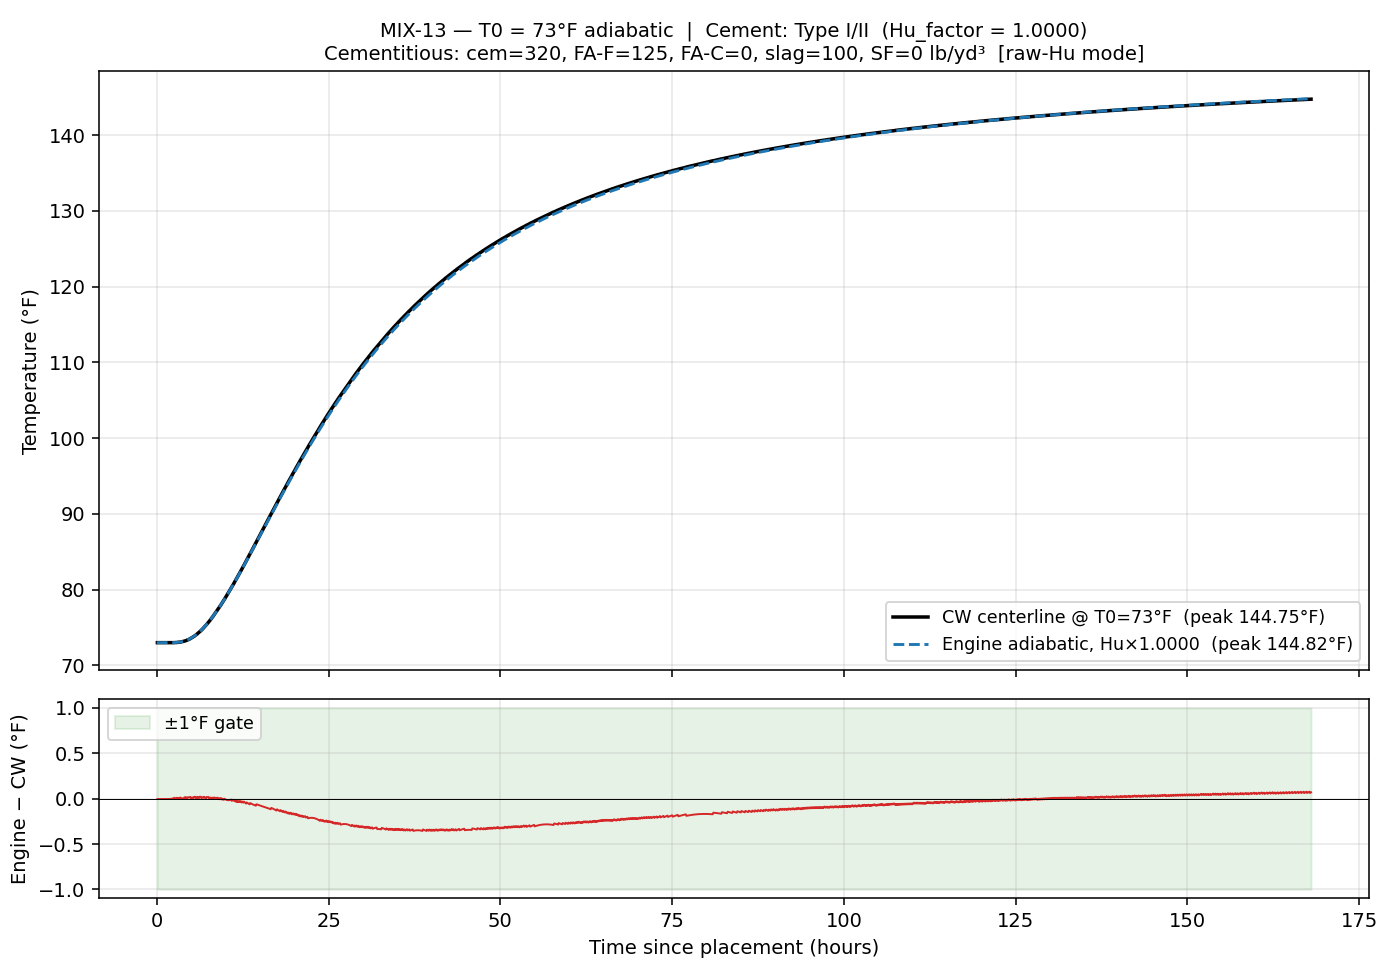

The file beside this chart, header and first rows:
time_hrs, T_engine_F, T_cw_F, delta_F
0.0833, 73, 73, -0.00400
0.1667, 73, 73, -0.00400
0.2500, 73, 73, -0.00400
0.3333, 73, 73, -0.00400
0.4167, 73, 73, -0.00400
0.5000, 73, 73, -0.00400
0.5833, 73, 73, -0.00400
0.6667, 73, 73, -0.00400
0.7500, 73, 73, -0.00400
0.8333, 73, 73, -0.00400
0.9167, 73, 73, -0.00400
1, 73, 73, -0.00400
1.083, 73, 73, -0.00400
1.167, 73, 73, -0.00400
1.25, 73, 73, -0.00399
1.333, 73, 73, -0.00398
1.417, 73, 73, -0.00396
1.5, 73, 73, -0.00392
1.583, 73, 73, -0.00386
1.667, 73, 73, -0.00375
1.75, 73, 73, -0.00357
1.833, 73, 73, -0.00331
1.917, 73, 73, -0.00293
2, 73, 73, -0.00240
2.083, 73, 73, -0.00168
2.167, 73, 73, -0.00071
2.25, 73, 73, 0.00055
2.333, 73.01, 73, 0.00216
2.417, 73.01, 73, 0.00417
2.5, 73.01, 73, 0.00666
2.583, 73.01, 73, 0.00969
2.667, 73.02, 73.02, -0.00468
2.75, 73.02, 73.02, -0.00037
2.833, 73.03, 73.02, 0.00469
2.917, 73.03, 73.02, 0.01057
3, 73.04, 73.04, -0.00067
3.083, 73.05, 73.04, 0.00705
3.167, 73.06, 73.06, -0.00220
3.25, 73.07, 73.06, 0.00763
3.333, 73.08, 73.08, 0.00062
3.417, 73.09, 73.08, 0.01284
3.5, 73.1, 73.09, 0.00832
3.583, 73.12, 73.11, 0.00514
3.667, 73.13, 73.13, 0.00335
3.75, 73.15, 73.15, 0.00298
3.833, 73.17, 73.17, 0.00408
3.917, 73.19, 73.18, 0.00673
4, 73.21, 73.2, 0.01092
4.083, 73.24, 73.22, 0.01670
4.167, 73.26, 73.26, 0.00615
4.25, 73.29, 73.27, 0.01522
4.333, 73.32, 73.31, 0.00798
4.417, 73.35, 73.35, 0.00248
4.5, 73.38, 73.36, 0.01667
4.583, 73.41, 73.4, 0.01460
4.667, 73.45, 73.44, 0.01434
4.75, 73.49, 73.47, 0.01581
4.833, 73.53, 73.51, 0.01905
4.917, 73.57, 73.56, 0.00613
5, 73.61, 73.6, 0.01295
... 1,956 more rows
